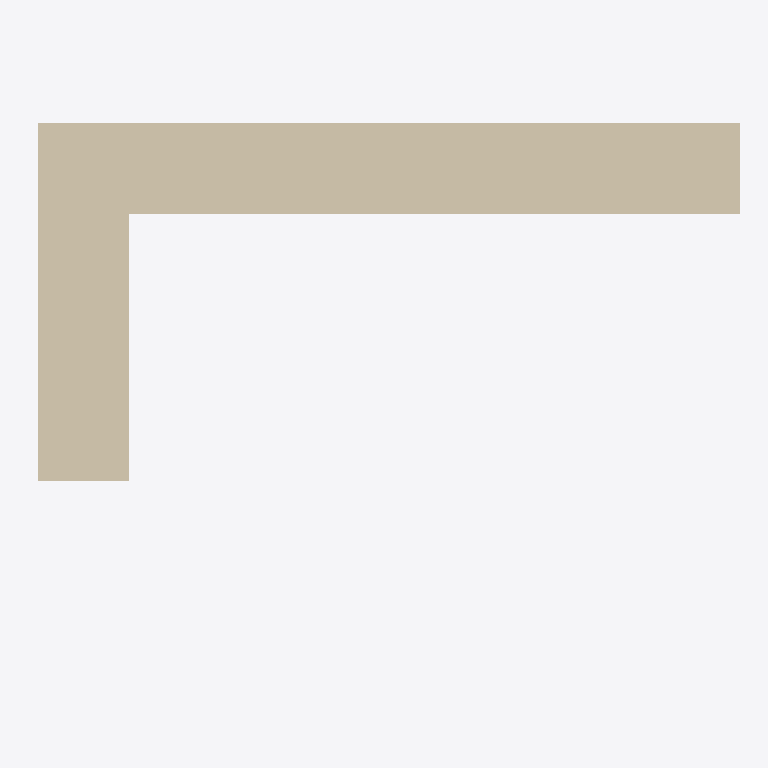
Plan cut of the same IFC building model at storey 'Level 3' (level 10.60 m, cut at 12.00 m), seen from above with north up, elements coloured by IFC class (only those large enough to see are counted): 2 walls (beige). No cut surface shows.
Extent 2.3 m × 2.0 m × 5.0 m (x, y, z). Storeys (5): Level 0 at 0.00 m; Level 1 at 4.00 m; Level 2 at 7.55 m; Level 3 at 10.60 m; Level 4 at 13.65 m. Elements (4): 4 IfcWall.

HEADER;
FILE_DESCRIPTION(('ViewDefinition [ReferenceView_V1.2]','RevitIdentifiers [ContentGUID: 20f02459-aa47-41f4-8bd6-0b31bac366da, VersionGUID: 8042e339-e26b-40c3-8225-8065c5197de0, NumberOfSaves: 0]','CoordinateReference [CoordinateBase: Shared Coordinates]','ExchangeRequirement [Architecture]'),'2;1');
FILE_NAME('revit_wall.ifc','2026-09-28T00:46:54+08:00',(''),(''),'ODA SDAI 25.12','Autodesk - Revit 26.5.0.55 (ENG) - 26.5.0.55','');
FILE_SCHEMA(('IFC4'));
ENDSEC;
DATA;
#18=IFCPROJECT('0Wy2HPgaT1z8lM2p55F9ag',#6,'Project Number',$,$,'Project Name','Project Status',(#13),#317);
#44=IFCSITE('0Wy2HPgaT1z8lM2p55F9ae',#6,'Default',$,$,#43,$,$,.ELEMENT.,(51,30,23,112487),(0,-7,-37,-956022),0.0,$,$);
#22=IFCBUILDING('0Wy2HPgaT1z8lM2p55F9ah',#6,'',$,$,#21,$,'',.ELEMENT.,$,$,#19);
#25=IFCBUILDINGSTOREY('3Zu5Bv0LOHrPC10026FoQQ',#6,'Level 0',$,$,#24,$,'Level 0',.ELEMENT.,0.0);
#29=IFCBUILDINGSTOREY('15Z0v90RiHrPC20026FoKR',#6,'Level 1',$,$,#28,$,'Level 1',.ELEMENT.,3999.9999999999995);
#33=IFCBUILDINGSTOREY('20GkCvucj0mu8bW6N57Qpm',#6,'Level 2',$,$,#32,$,'Level 2',.ELEMENT.,7550.0);
#37=IFCBUILDINGSTOREY('20GkCvucj0mu8bW6N57Qmb',#6,'Level 3',$,$,#36,$,'Level 3',.ELEMENT.,10600.0);
#41=IFCBUILDINGSTOREY('20GkCvucj0mu8bW6N57QzN',#6,'Level 4',$,$,#40,$,'Level 4',.ELEMENT.,13650.0);
#203=IFCWALL('20GkCvucj0mu8bW6N57QXe',#6,'Basic Wall:Wall-Ext_102Bwk-75Ins-100LBlk-12P:316808',$,$,#161,#165,'316808',.NOTDEFINED.);
#111=IFCWALL('20GkCvucj0mu8bW6N57QYn',#6,'Basic Wall:Wall-Ext_102Bwk-75Ins-100LBlk-12P:316753',$,$,#52,#56,'316753',.NOTDEFINED.);
ENDSEC;
